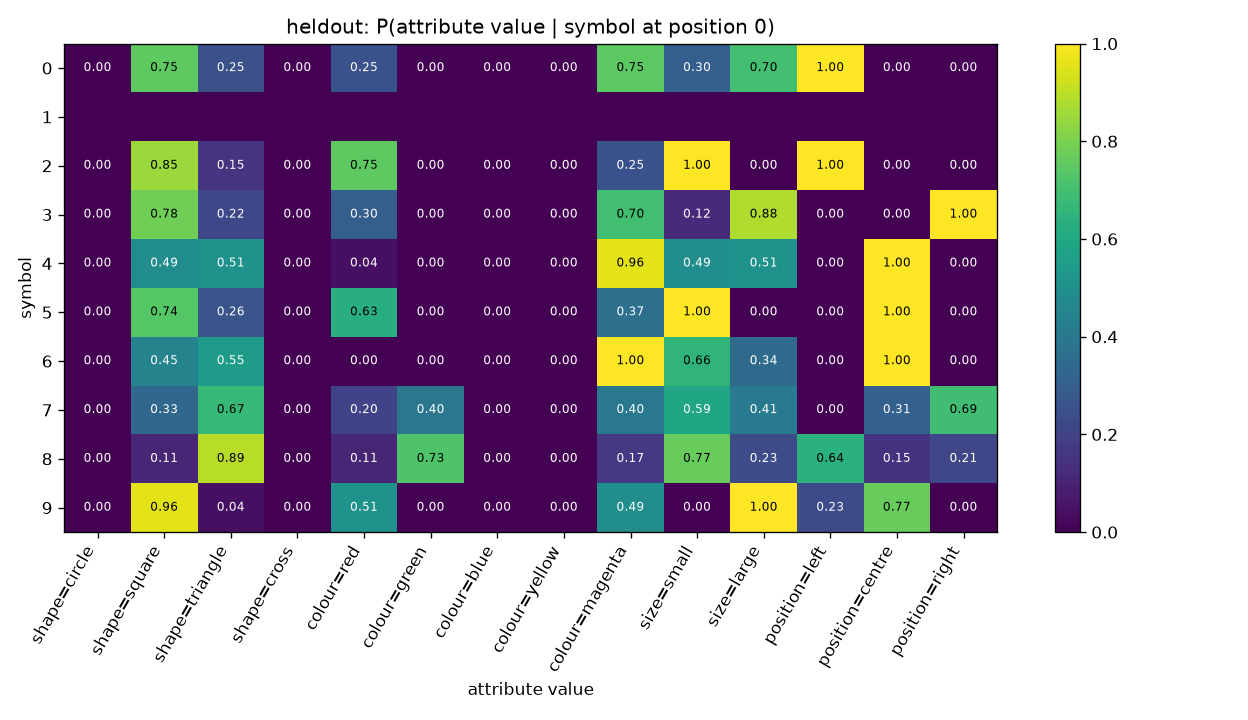

The file beside this chart, header and first rows:
symbol, shape=circle, shape=square, shape=triangle, shape=cross, colour=red, colour=green, colour=blue, colour=yellow, colour=magenta, size=small, size=large, position=left, position=centre, position=right
0, 0.0, 0.7538, 0.2462, 0.0, 0.2538, 0.0, 0.0, 0.0, 0.7462, 0.3, 0.7, 1.0, 0.0, 0.0
1, , , , , , , , , , , , , , 
2, 0.0, 0.85, 0.15, 0.0, 0.75, 0.0, 0.0, 0.0, 0.25, 1.0, 0.0, 1.0, 0.0, 0.0
3, 0.0, 0.7845, 0.2155, 0.0, 0.3017, 0.0, 0.0, 0.0, 0.6983, 0.1207, 0.8793, 0.0, 0.0, 1.0
4, 0.0, 0.4898, 0.5102, 0.0, 0.04082, 0.0, 0.0, 0.0, 0.9592, 0.4898, 0.5102, 0.0, 1.0, 0.0
5, 0.0, 0.7368, 0.2632, 0.0, 0.6316, 0.0, 0.0, 0.0, 0.3684, 1.0, 0.0, 0.0, 1.0, 0.0
6, 0.0, 0.4483, 0.5517, 0.0, 0.0, 0.0, 0.0, 0.0, 1.0, 0.6552, 0.3448, 0.0, 1.0, 0.0
7, 0.0, 0.3306, 0.6694, 0.0, 0.2025, 0.3967, 0.0, 0.0, 0.4008, 0.5868, 0.4132, 0.0, 0.3058, 0.6942
8, 0.0, 0.1073, 0.8927, 0.0, 0.1073, 0.7253, 0.0, 0.0, 0.1674, 0.7682, 0.2318, 0.6395, 0.1459, 0.2146
9, 0.0, 0.9597, 0.04032, 0.0, 0.5081, 0.0, 0.0, 0.0, 0.4919, 0.0, 1.0, 0.2339, 0.7661, 0.0
